Run: headless pygame with SDL's dummy video driver; simulated clock (each Clock.tick advances the game by its frame time, no real sleeping); random seed 0; keys injected as events and as key.get_pressed() state; no mouse input.
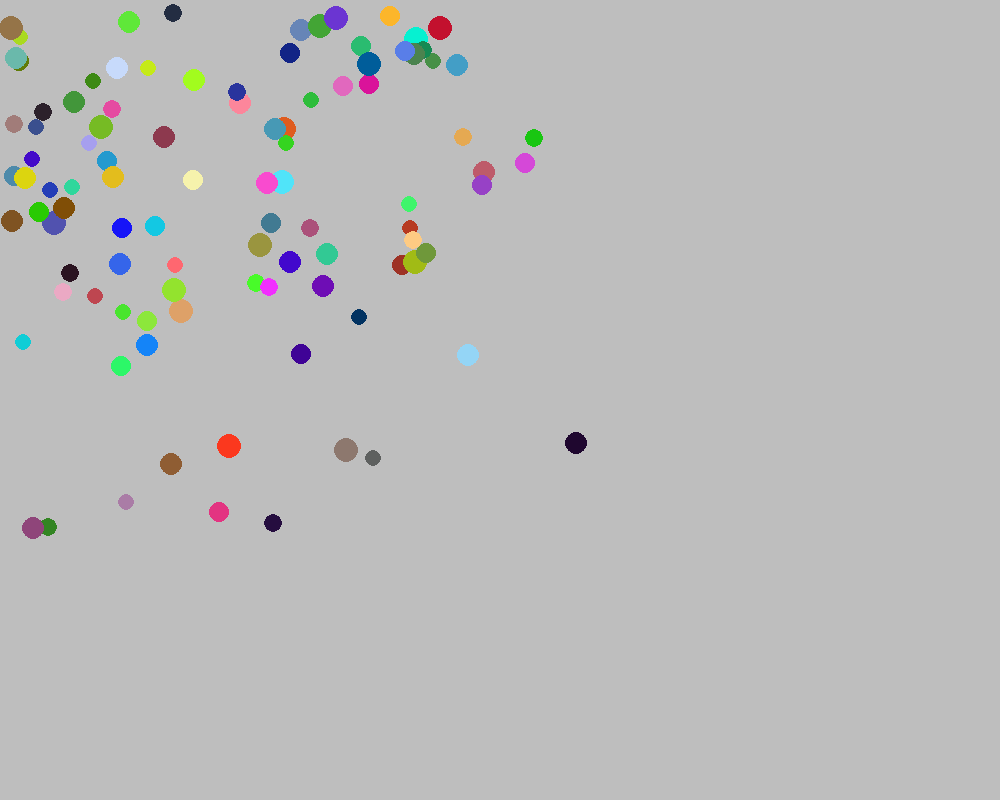
Frame 1 of 4 · flips 1–60 · no input
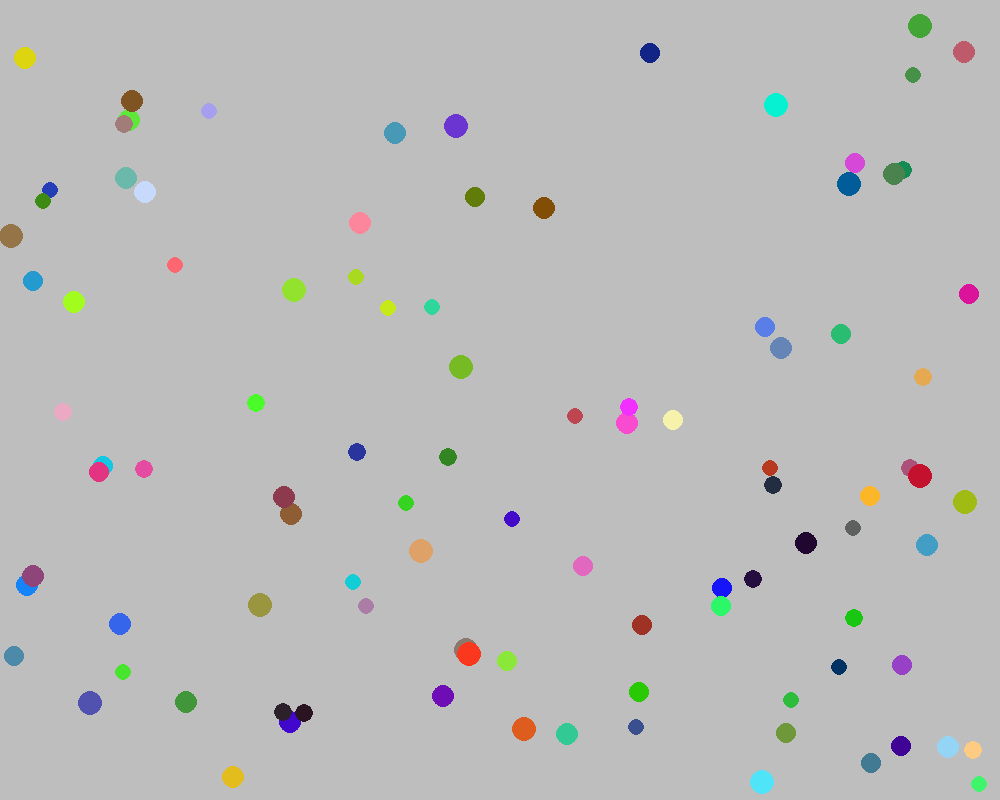
Frame 2 of 4 · flips 61–180 · tapped SPACE, RETURN · held RIGHT (→), D
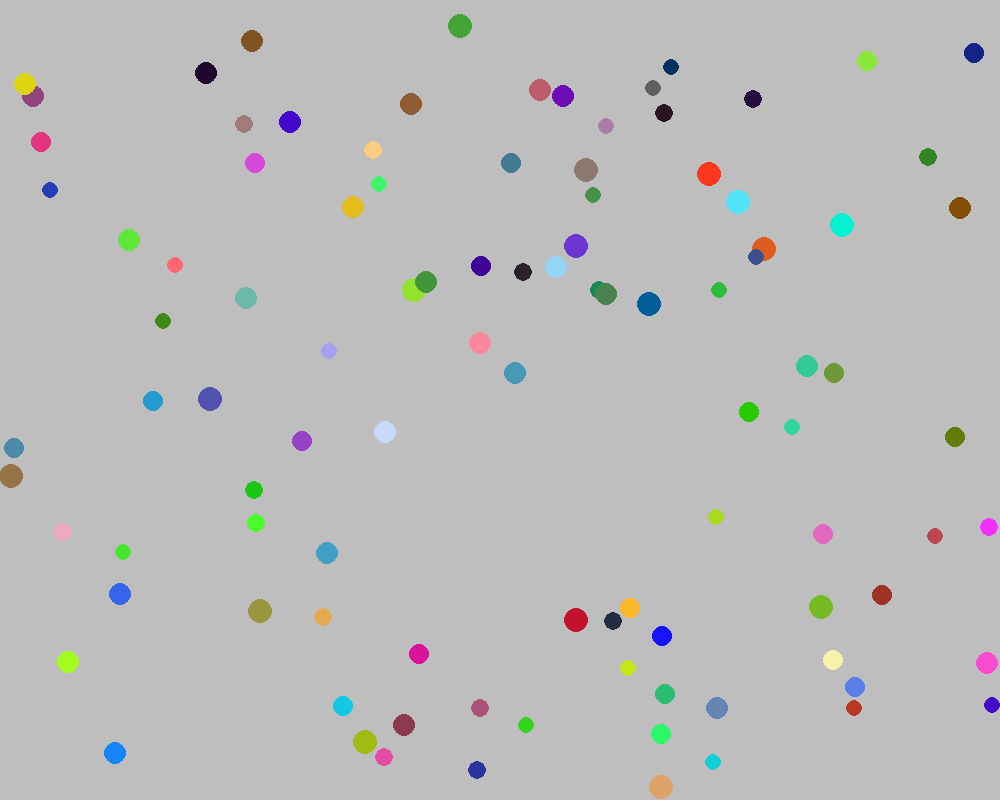
Frame 3 of 4 · flips 181–300 · held DOWN (↓), S
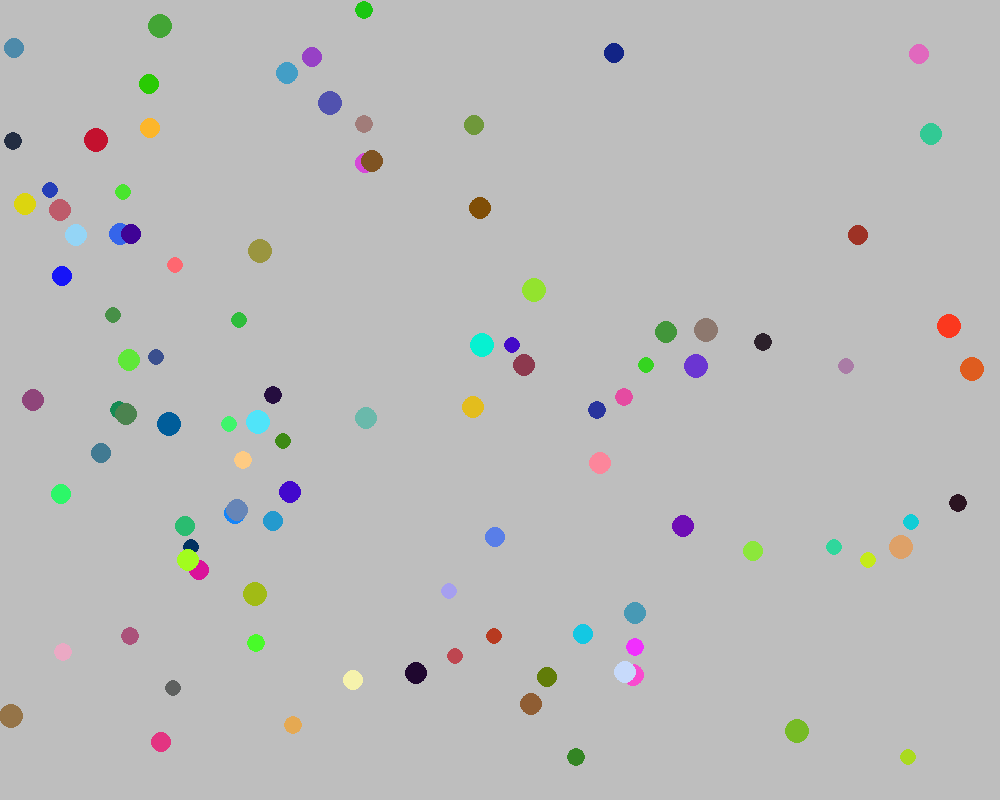
Frame 4 of 4 · flips 301–420 · held LEFT (←), A, UP (↑), W

The pygame program that drew these frames:

import pygame
import sys
import random

class Ball:
    def __init__(self, screen, x, y, color, radius):
        self.screen = screen
        self.color = color
        self.x = x
        self.y = y
        self.radius = radius
        self.speed_x = random.randint(-5, 5)  # Note, it might pick 0, oh well
        self.speed_y = random.randint(-5, 5)  # Note, it might pick 0, oh well

    def draw(self):
        pygame.draw.circle(self.screen, self.color, (self.x, self.y), self.radius)

    def move(self):
        self.x = self.x + self.speed_x
        self.y = self.y + self.speed_y
        if self.x + self.radius >= self.screen.get_width():
            self.speed_x = -self.speed_x
        if self.y + self.radius >= self.screen.get_height():
            self.speed_y = -self.speed_y
        if self.x - self.radius <= 0:
            self.speed_x = -self.speed_x
        if self.y - self.radius <= 0:
            self.speed_y = -self.speed_y


def main():
    demo_with_1_ball_only = False
    pygame.init()
    if demo_with_1_ball_only:
        screen = pygame.display.set_mode((300, 300))
    else:
        screen = pygame.display.set_mode((1000, 800))
    pygame.display.set_caption('Bouncing Ball')
    screen.fill(pygame.Color('gray'))

    clock = pygame.time.Clock()


    if demo_with_1_ball_only:
        ball = Ball(screen, 70, 70, pygame.Color("green"), 10)
    else:
        balls = []
        for k in range(100):
            new_ball = Ball(screen, random.randint(10, 290), random.randint(10, 290),
                            (random.randint(0, 255), random.randint(0, 255), random.randint(0, 255)),
                            random.randint(8, 12))
            balls.append(new_ball)
    while True:
        for event in pygame.event.get():
            if event.type == pygame.QUIT:
                sys.exit()

        clock.tick(60)
        screen.fill(pygame.Color('gray'))

        if demo_with_1_ball_only:
            ball.move()
            ball.draw()
        else:
            for ball in balls:
                ball.move()
                ball.draw()

        pygame.display.update()


main()
